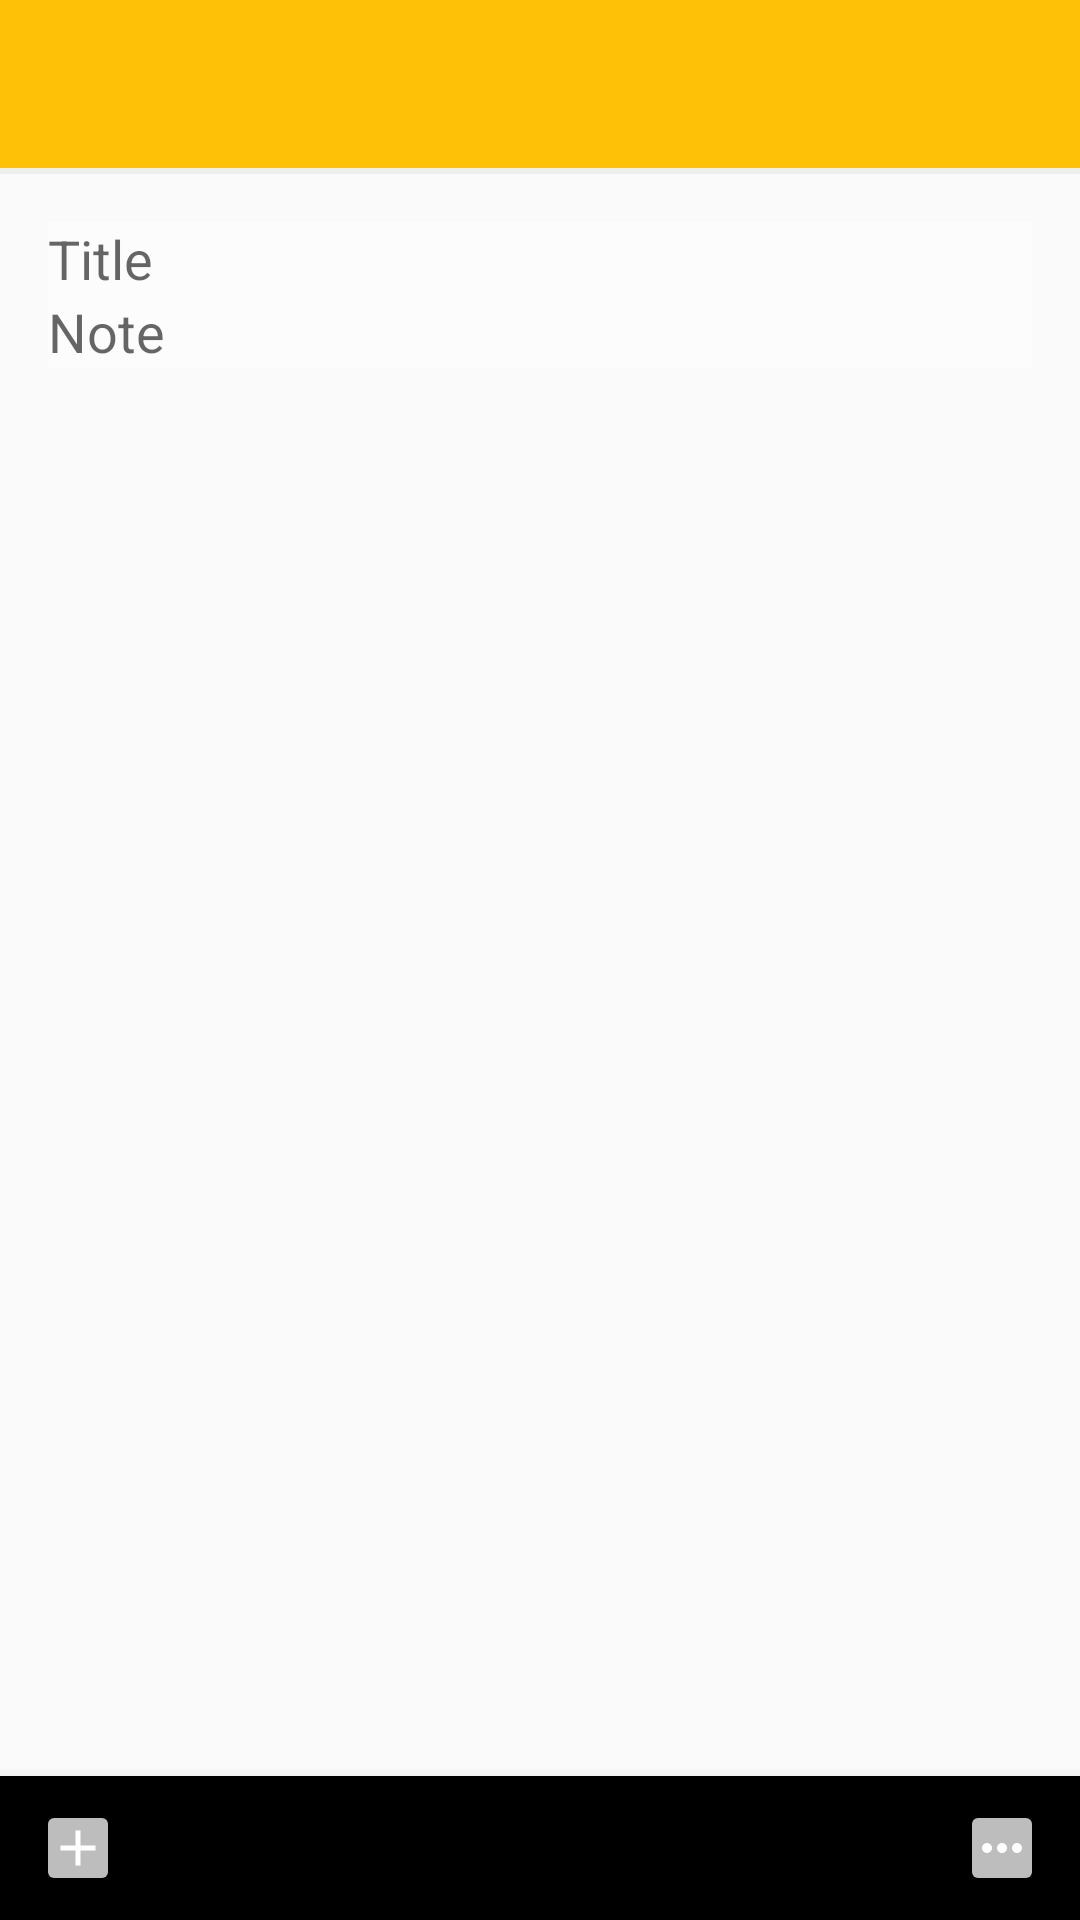

Layout XML and referenced resources for this Android screen:
<!-- AndroidManifest.xml: application theme AppThemeFullScreen -->
<!-- res/layout/fragment_create_note.xml -->
<RelativeLayout xmlns:android="http://schemas.android.com/apk/res/android"
    xmlns:tools="http://schemas.android.com/tools"
    android:layout_width="match_parent"
    android:layout_height="match_parent"
    xmlns:app="http://schemas.android.com/apk/res-auto"
    android:orientation="vertical"
    tools:context="com.blankdev.znote.ui.fragment.create.CreateNoteFragment">

    <include
        android:id="@+id/toolbar"
        layout="@layout/toolbar" />

    <View
        android:id="@+id/v1"
        android:layout_width="match_parent"
        android:layout_height="2dp"
        android:layout_below="@id/toolbar"
        android:background="@color/color200" />

    <LinearLayout
        android:layout_marginTop="16dp"
        android:layout_width="match_parent"
        android:layout_height="wrap_content"
        android:layout_below="@id/v1"
        android:orientation="vertical"
        android:paddingLeft="16dp"
        android:paddingRight="16dp">

        <EditText
            android:id="@+id/etJudul"
            android:layout_width="match_parent"
            android:layout_height="wrap_content"
            android:background="@android:drawable/screen_background_light_transparent"
            android:hint="Title" />

        <EditText
            android:id="@+id/etNote"
            android:layout_width="match_parent"
            android:layout_height="wrap_content"
            android:background="@android:drawable/screen_background_light_transparent"
            android:hint="Note" />
    </LinearLayout>

    <android.support.design.widget.BottomNavigationView
        android:layout_width="match_parent"
        android:layout_height="48dp"
        android:layout_alignParentBottom="true">

        <RelativeLayout
            android:paddingLeft="16dp"
            android:paddingRight="16dp"
            android:layout_width="match_parent"
            android:layout_height="match_parent">

            <ImageView
                android:src="@drawable/ic_add_black_24dp"
                android:background="@drawable/btn_plus"
                android:layout_alignParentLeft="true"
                android:layout_centerVertical="true"
                android:layout_width="20dp"
                android:layout_height="20dp" />

            <TextView
                android:text="Diedit 10.01"
                android:layout_centerInParent="true"
                android:layout_width="wrap_content"
                android:layout_height="wrap_content" />

            <ImageView
                android:src="@drawable/ic_more_horiz_black_24dp"
                android:background="@drawable/btn_plus"
                android:layout_centerVertical="true"
                android:layout_alignParentRight="true"
                android:layout_width="20dp"
                android:layout_height="20dp" />

        </RelativeLayout>
    </android.support.design.widget.BottomNavigationView>
</RelativeLayout>
<!-- res/layout/toolbar.xml (included above) -->
<?xml version="1.0" encoding="utf-8"?>
<android.support.v7.widget.Toolbar xmlns:android="http://schemas.android.com/apk/res/android"
    xmlns:app="http://schemas.android.com/apk/res-auto"
    android:layout_width="match_parent"
    android:layout_height="?attr/actionBarSize"
    android:background="@color/amber500"
    style="@style/ThemeOverlay.AppCompat.Light"
    app:theme="@style/ThemeOverlay.AppCompat.Dark">

</android.support.v7.widget.Toolbar>
<!-- resources referenced by this layout -->
<resources>
  <color name="amber500">#ffc107</color>
  <color name="color200">#eeeeee</color>
  <!-- drawable btn_plus (drawable) -->
  <?xml version="1.0" encoding="utf-8"?>
  <shape xmlns:android="http://schemas.android.com/apk/res/android">
      <solid android:color="#bdbdbd"/>
      <corners android:radius="2dp"/>
  </shape>
  <!-- drawable ic_add_black_24dp (drawable) -->
  <vector android:height="15dp" android:viewportHeight="24.0"
      android:viewportWidth="24.0" android:width="15dp" xmlns:android="http://schemas.android.com/apk/res/android">
      <path android:fillColor="#ffffff" android:pathData="M19,13h-6v6h-2v-6H5v-2h6V5h2v6h6v2z"/>
  </vector>
  <!-- drawable ic_more_horiz_black_24dp (drawable) -->
  <vector android:height="15dp" android:viewportHeight="24.0"
      android:viewportWidth="24.0" android:width="15dp" xmlns:android="http://schemas.android.com/apk/res/android">
      <path android:fillColor="#ffffff" android:pathData="M6,10c-1.1,0 -2,0.9 -2,2s0.9,2 2,2 2,-0.9 2,-2 -0.9,-2 -2,-2zM18,10c-1.1,0 -2,0.9 -2,2s0.9,2 2,2 2,-0.9 2,-2 -0.9,-2 -2,-2zM12,10c-1.1,0 -2,0.9 -2,2s0.9,2 2,2 2,-0.9 2,-2 -0.9,-2 -2,-2z"/>
  </vector>
  <style name="AppThemeFullScreen" parent="Theme.AppCompat.Light.NoActionBar">
          
          <item name="colorPrimary">@color/amber500</item>
          <item name="colorPrimaryDark">@color/orange500</item>
          <item name="colorAccent">@color/colorAccent</item>
      </style>
  <color name="orange500">#ff9800</color>
  <color name="colorAccent">#FF4081</color>
</resources>
